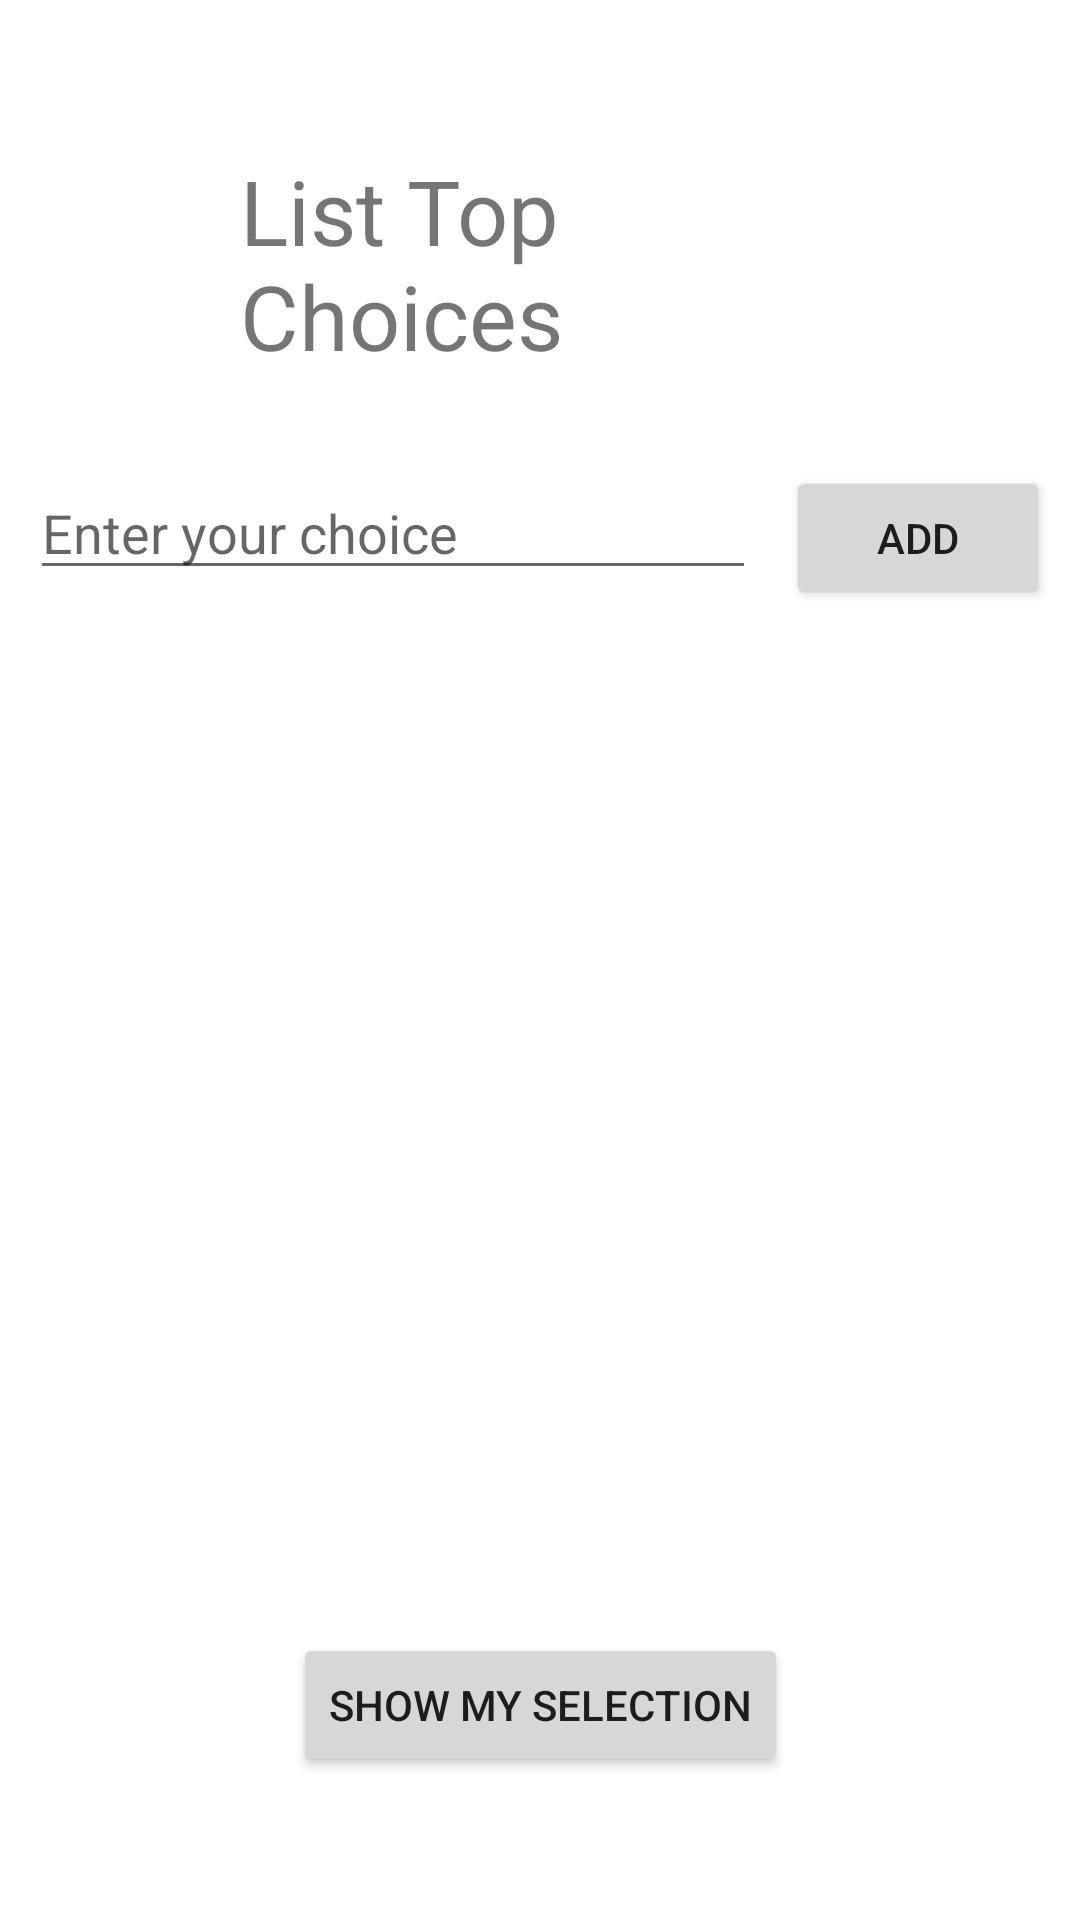

Produce the Android XML layout that renders to this screen, including the resource entries it uses.
<!-- AndroidManifest.xml: application theme Theme.RoulEate -->
<!-- res/layout/activity_add_choices.xml -->
<?xml version="1.0" encoding="utf-8"?>
<androidx.constraintlayout.widget.ConstraintLayout xmlns:android="http://schemas.android.com/apk/res/android"
    xmlns:app="http://schemas.android.com/apk/res-auto"
    xmlns:tools="http://schemas.android.com/tools"
    android:layout_width="match_parent"
    android:layout_height="match_parent"
    android:layout_gravity="center_horizontal">


    <TextView
        android:id="@+id/textView"
        android:layout_width="wrap_content"
        android:layout_height="wrap_content"
        android:paddingLeft="80sp"
        android:paddingTop="50sp"
        android:paddingRight="80sp"
        android:text="List Top Choices"
        android:textSize="30sp"
        app:layout_constraintEnd_toEndOf="parent"
        app:layout_constraintStart_toStartOf="parent"
        app:layout_constraintTop_toTopOf="parent" />

    <ImageView
        android:id="@+id/imageView"
        android:layout_width="wrap_content"
        android:layout_height="wrap_content"
        android:paddingTop="20sp"
        app:layout_constraintEnd_toEndOf="parent"
        app:layout_constraintStart_toStartOf="parent"
        app:layout_constraintTop_toBottomOf="@+id/textView"
        tools:srcCompat="@tools:sample/avatars" />

    <Button
        android:id="@+id/add_button"
        android:layout_width="wrap_content"
        android:layout_height="wrap_content"
        android:text="Add"
        android:layout_margin="10dp"
        app:layout_constraintEnd_toEndOf="parent"
        app:layout_constraintTop_toBottomOf="@+id/imageView" />

    <EditText
        android:id="@+id/et_enter_choices"
        android:layout_width="0dp"
        android:layout_height="wrap_content"
        android:hint="Enter your choice"
        android:layout_margin="10dp"
        app:layout_constraintEnd_toStartOf="@+id/add_button"
        app:layout_constraintStart_toStartOf="parent"
        app:layout_constraintTop_toBottomOf="@+id/imageView" />

    <androidx.recyclerview.widget.RecyclerView
        android:id="@+id/rv_list_choices"
        android:layout_width="match_parent"
        android:layout_height="300dp"
        android:paddingLeft="20dp"
        android:paddingTop="20dp"
        android:paddingEnd="20dp"
        android:paddingRight="20dp"
        app:layout_constraintEnd_toEndOf="parent"
        app:layout_constraintStart_toStartOf="parent"
        app:layout_constraintTop_toBottomOf="@+id/et_enter_choices" />

    <Button
        android:id="@+id/selection_button"
        android:layout_width="wrap_content"
        android:layout_height="wrap_content"
        android:text="Show my selection"
        app:layout_constraintBottom_toBottomOf="parent"
        app:layout_constraintEnd_toEndOf="parent"
        app:layout_constraintStart_toStartOf="parent"
        app:layout_constraintTop_toBottomOf="@+id/rv_list_choices" />
</androidx.constraintlayout.widget.ConstraintLayout>
<!-- resources referenced by this layout -->
<resources>
  <style name="Theme.RoulEate" parent="Theme.MaterialComponents.DayNight.DarkActionBar">
          
          <item name="colorPrimary">@color/purple_500</item>
          <item name="colorPrimaryVariant">@color/purple_700</item>
          <item name="colorOnPrimary">@color/white</item>
          
          <item name="colorSecondary">@color/teal_200</item>
          <item name="colorSecondaryVariant">@color/teal_700</item>
          <item name="colorOnSecondary">@color/black</item>
          
          <item name="android:statusBarColor" tools:targetApi="l">?attr/colorPrimaryVariant</item>
          
      </style>
  <!-- not gathered from this repository: default colours our renderer supplied (Android Studio template values) -->
  <color name="purple_500">#FF6200EE</color>
  <color name="purple_700">#FF3700B3</color>
  <color name="teal_200">#FF03DAC5</color>
  <color name="teal_700">#FF018786</color>
  <color name="black">#FF000000</color>
  <color name="white">#FFFFFFFF</color>
</resources>
